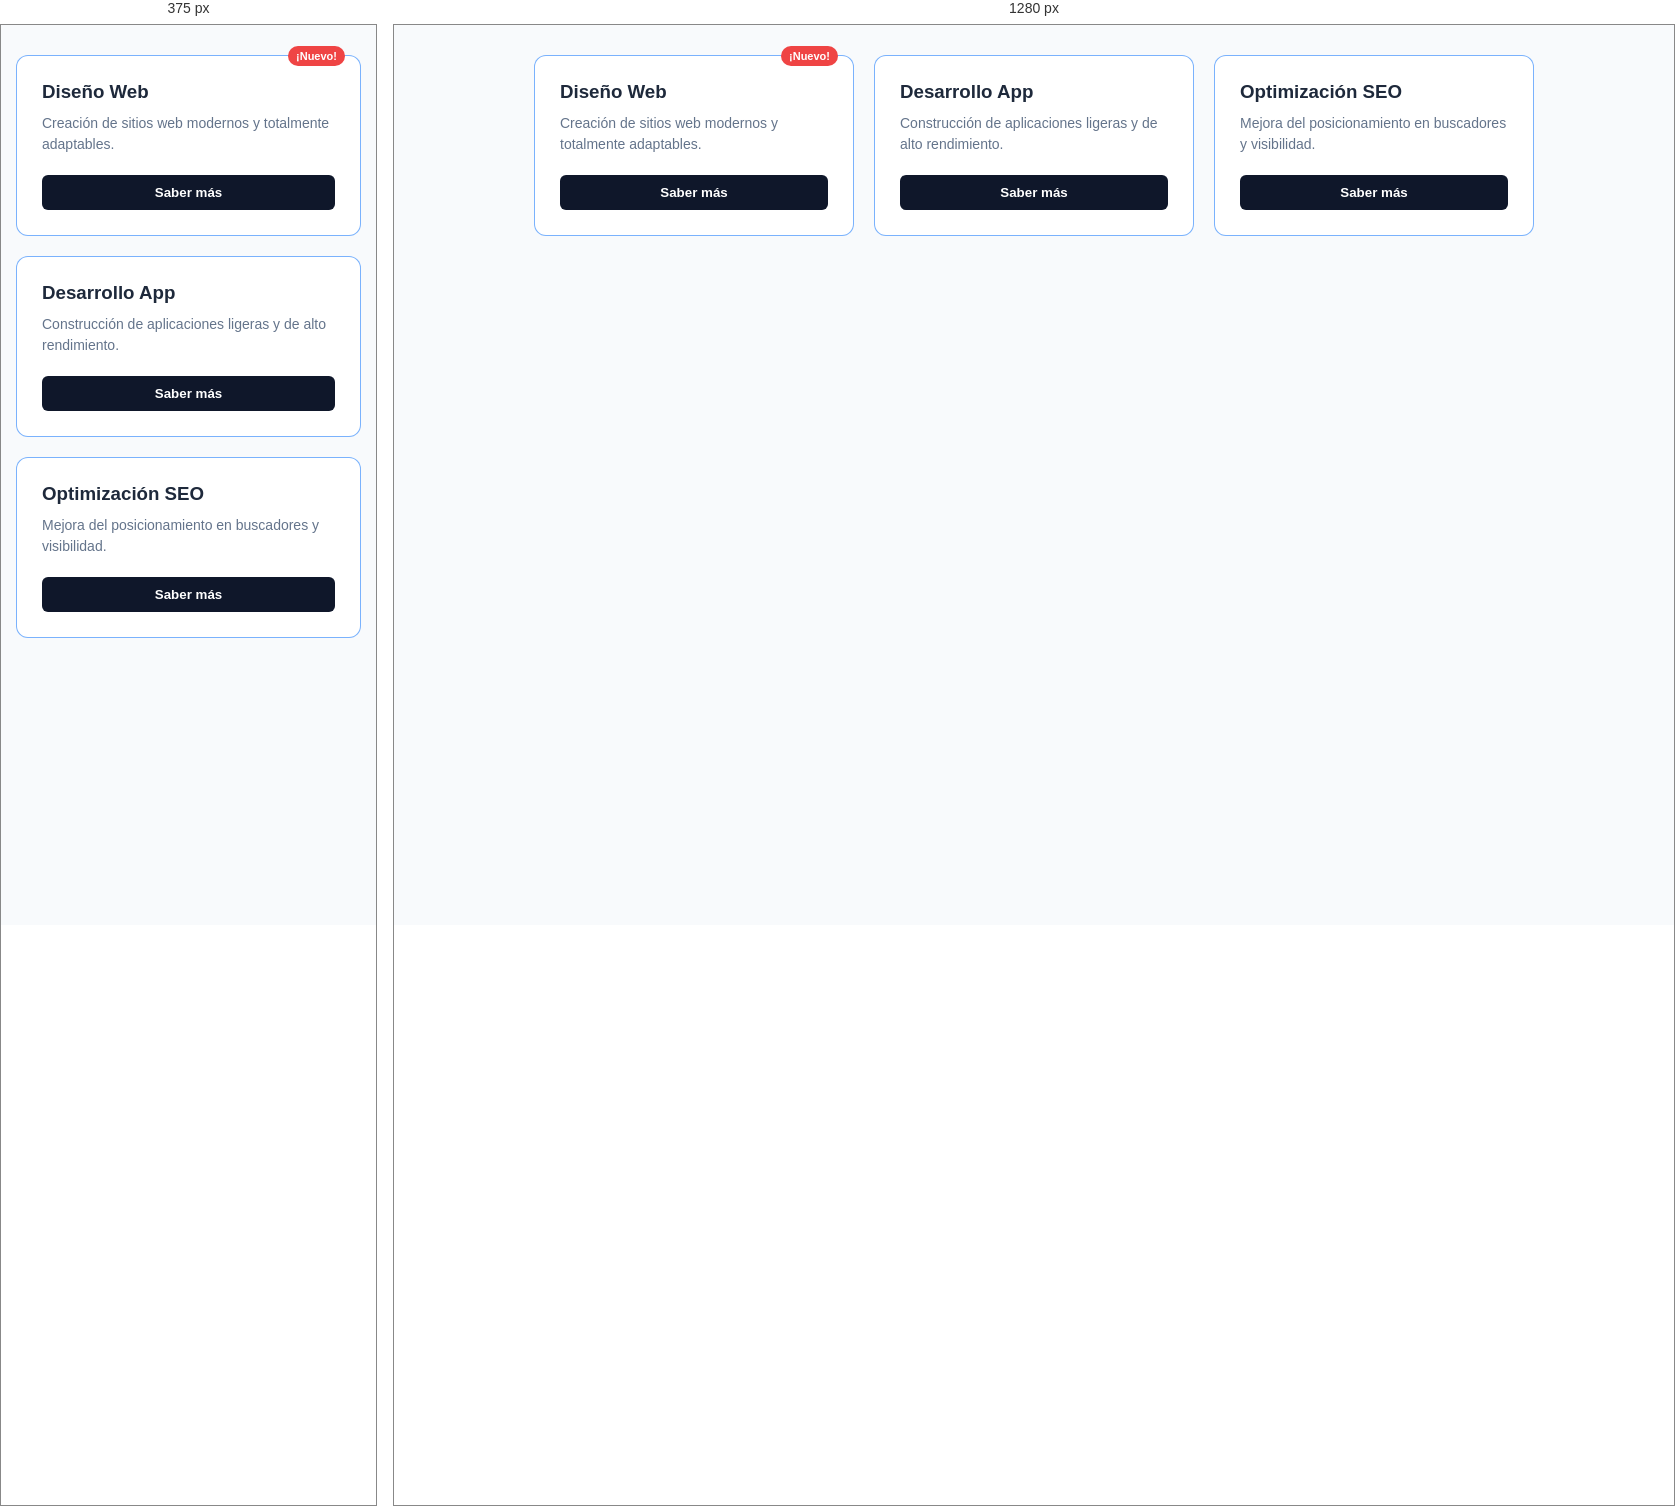
Rendered at 375 px and 1280 px, left to right.

<!-- file: index4.html -->
<!DOCTYPE html>
<html lang="es">
<head>
    <meta charset="UTF-8">
    <meta name="viewport" content="width=device-width, initial-scale=1.0">
    <title>Reto Layout + Animaciones + Responsive</title>
    <link rel="stylesheet" href="styles4.css">
</head>
<body>

    <section class="servicios-container">
        <!-- Tarjeta 1 con insignia animada -->
        <div class="card-servicio">
            <span class="badge">¡Nuevo!</span>
            <h3>Diseño Web</h3>
            <p>Creación de sitios web modernos y totalmente adaptables.</p>
            <button class="btn">Saber más</button>
        </div>

        <!-- Tarjeta 2 -->
        <div class="card-servicio">
            <h3>Desarrollo App</h3>
            <p>Construcción de aplicaciones ligeras y de alto rendimiento.</p>
            <button class="btn">Saber más</button>
        </div>

        <!-- Tarjeta 3 -->
        <div class="card-servicio">
            <h3>Optimización SEO</h3>
            <p>Mejora del posicionamiento en buscadores y visibilidad.</p>
            <button class="btn">Saber más</button>
        </div>
    </section>

</body>
</html>

/* @media block from styles4.css */
@media (min-width: 768px) {
    .servicios-container {
        grid-template-columns: repeat(3, 1fr); 
    }
}